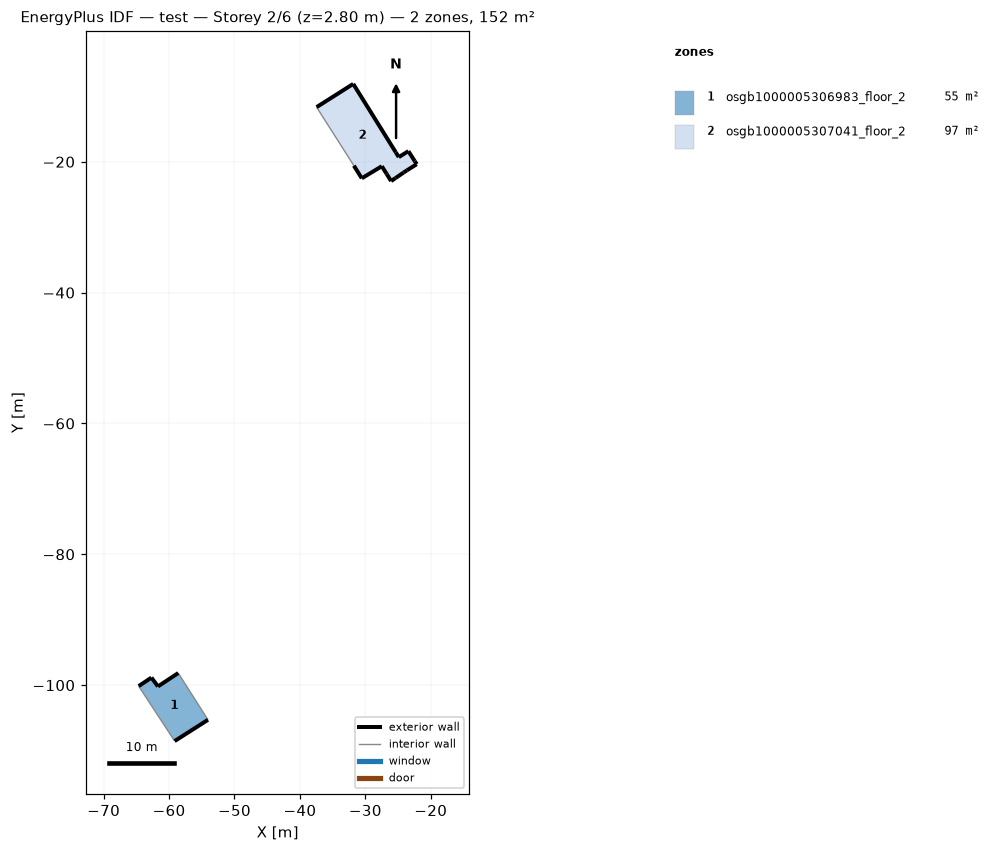
=== STOREY PLAN SPEC (per zone: floor XY polygon, exterior-wall plan segments, windows/doors) ===
zone 1: osgb1000005306983_floor_2  (55.4 m²)
  floor: (-58.60, -98.15) (-54.05, -105.30) (-59.15, -108.55) (-64.65, -100.15) (-62.70, -98.85) (-61.70, -100.20)
  exterior wall: (-59.15, -108.55) – (-54.05, -105.30)  [6.0 m]
  exterior wall: (-62.70, -98.85) – (-64.65, -100.15)  [2.3 m]
  exterior wall: (-61.70, -100.20) – (-62.70, -98.85)  [1.7 m]
  exterior wall: (-58.60, -98.15) – (-61.70, -100.20)  [3.7 m]
  interior walls: 2
zone 2: osgb1000005307041_floor_2  (96.8 m²)
  floor: (-25.35, -18.55) (-24.89, -19.29) (-23.42, -18.38) (-22.45, -19.90) (-22.15, -20.38) (-23.64, -21.31) (-24.15, -21.65) (-25.40, -22.50) (-26.06, -22.95) (-26.75, -21.85) (-27.48, -20.68) (-30.54, -22.53) (-31.75, -20.60) (-37.45, -11.65) (-31.85, -8.10)
  exterior wall: (-24.89, -19.29) – (-25.35, -18.55)  [0.9 m]
  exterior wall: (-23.42, -18.38) – (-24.89, -19.29)  [1.7 m]
  exterior wall: (-22.45, -19.90) – (-23.42, -18.38)  [1.8 m]
  exterior wall: (-22.15, -20.38) – (-22.45, -19.90)  [0.6 m]
  exterior wall: (-23.64, -21.31) – (-22.15, -20.38)  [1.8 m]
  exterior wall: (-24.15, -21.65) – (-23.64, -21.31)  [0.6 m]
  exterior wall: (-25.40, -22.50) – (-24.15, -21.65)  [1.5 m]
  exterior wall: (-26.06, -22.95) – (-25.40, -22.50)  [0.8 m]
  exterior wall: (-26.75, -21.85) – (-26.06, -22.95)  [1.3 m]
  exterior wall: (-27.48, -20.68) – (-26.75, -21.85)  [1.4 m]
  exterior wall: (-30.54, -22.53) – (-27.48, -20.68)  [3.6 m]
  exterior wall: (-31.75, -20.60) – (-30.54, -22.53)  [2.3 m]
  exterior wall: (-31.85, -8.10) – (-37.45, -11.65)  [6.6 m]
  exterior wall: (-25.35, -18.55) – (-31.85, -8.10)  [12.3 m]
  interior walls: 1

=== DERIVED (storey summary) ===
Building: test
Storey: 2 of 6  (floor level z = 2.80 m)
Storey gross floor area: 152.2 m²
Zones on this storey: 2
  - osgb1000005306983_floor_2: floor 55.4 m²; exterior wall 13.8 m (38.6 m²); WWR 0.0%
  - osgb1000005307041_floor_2: floor 96.8 m²; exterior wall 37.1 m (107.6 m²); WWR 0.0%
Zone adjacency: (none detected)